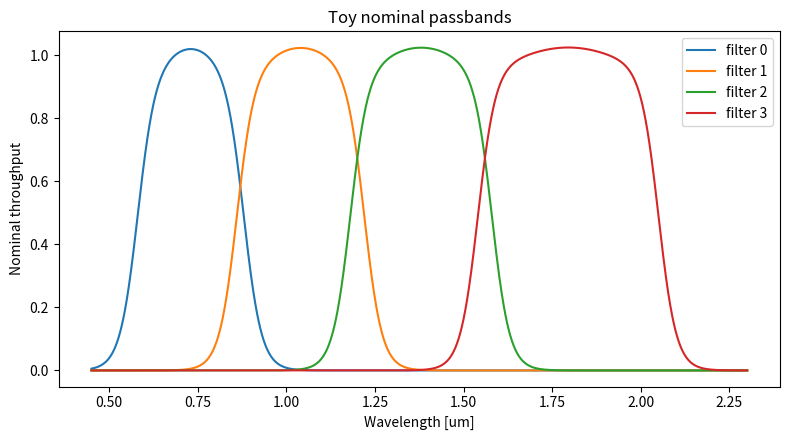
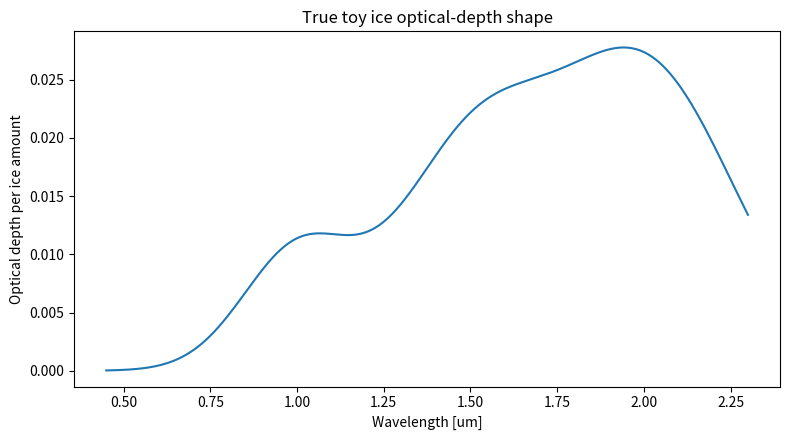

Reproduce these figures in Python, in order.
#!/usr/bin/env python3
"""Simulate Roman-like WFI passband and ice calibration photometry.

This simulator assumes scalar instrumental calibration has already been applied.
It focuses on chromatic calibration: small passband shifts, passband width
changes, and wavelength-dependent ice throughput loss.

Throughput perturbations are modeled in log-throughput / optical-depth space,
because small multiplicative throughput changes then add linearly. Observations
are still generated from linear broadband flux integrals, which is the physical
measurement made by the detector.
"""

from __future__ import annotations

from dataclasses import asdict, dataclass
import json
import os
from pathlib import Path
import tempfile

_MPL_CACHE = Path(tempfile.gettempdir()) / "roman_passband_mpl_cache"
_MPL_CACHE.mkdir(parents=True, exist_ok=True)
os.environ.setdefault("MPLBACKEND", "Agg")
os.environ.setdefault("MPLCONFIGDIR", str(_MPL_CACHE.resolve()))
os.environ.setdefault("XDG_CACHE_HOME", str(_MPL_CACHE.resolve()))

import matplotlib.pyplot as plt
import numpy as np
import pandas as pd


@dataclass
class SimConfig:
    random_seed: int = 12345
    n_star: int = 2000
    n_exp: int = 30
    n_det: int = 1
    nx: int = 4096
    ny: int = 4096
    n_filter: int = 4
    wave_min: float = 0.45
    wave_max: float = 2.30
    n_wave: int = 2000
    phot_sigma_mag: float = 0.005
    output_dir: str = "passband_sim_outputs"
    detection_fraction: float = 0.92
    shift_sigma_um: float = 0.005
    width_sigma: float = 0.01


def trapz_integral(y: np.ndarray, wave: np.ndarray, axis: int = -1) -> np.ndarray:
    """Compatibility wrapper for NumPy's trapezoid integration."""
    if hasattr(np, "trapezoid"):
        return np.trapezoid(y, wave, axis=axis)
    return np.trapz(y, wave, axis=axis)


def make_wavelength_grid(config: SimConfig) -> np.ndarray:
    return np.linspace(config.wave_min, config.wave_max, config.n_wave)


def logistic_tophat(wave: np.ndarray, left: float, right: float, edge: float) -> np.ndarray:
    """Smooth top-hat with logistic edges."""
    blue_edge = 1.0 / (1.0 + np.exp(-(wave - left) / edge))
    red_edge = 1.0 / (1.0 + np.exp((wave - right) / edge))
    return blue_edge * red_edge


def make_nominal_passbands(config: SimConfig, wave: np.ndarray) -> tuple[np.ndarray, np.ndarray]:
    """Create four broad toy passbands from roughly 0.6 to 2.0 microns."""
    edges = np.array(
        [
            [0.58, 0.88],
            [0.86, 1.22],
            [1.18, 1.58],
            [1.54, 2.05],
        ]
    )
    if config.n_filter != 4:
        raise ValueError("This v1 toy simulator expects n_filter = 4")

    passbands = []
    centers = []
    for left, right in edges:
        t = logistic_tophat(wave, left, right, edge=0.025)
        # Add a small smooth ripple so the derivative modes are not perfectly
        # symmetric, while keeping throughput positive and broad.
        center = 0.5 * (left + right)
        ripple = 1.0 + 0.025 * np.cos(2.0 * np.pi * (wave - center) / (right - left))
        passbands.append(np.clip(t * ripple, 0.0, None))
        centers.append(center)
    return np.asarray(passbands), np.asarray(centers)


def make_passband_modes(
    wave: np.ndarray, passbands: np.ndarray, centers: np.ndarray
) -> tuple[np.ndarray, np.ndarray]:
    """Derivative-based log-throughput modes for shift and width changes."""
    phi_shift = np.zeros_like(passbands)
    phi_width = np.zeros_like(passbands)

    for filt in range(passbands.shape[0]):
        t0 = passbands[filt]
        t_floor = np.maximum(t0, 1e-6 * np.max(t0))
        dlogt_dwave = np.gradient(np.log(t_floor), wave)
        phi_shift[filt] = -dlogt_dwave
        phi_width[filt] = -(wave - centers[filt]) * dlogt_dwave

    return phi_shift, phi_width


def make_ice_basis(wave: np.ndarray) -> tuple[np.ndarray, np.ndarray]:
    """Three broad Gaussian optical-depth basis functions."""
    centers = np.array([1.0, 1.5, 2.0])
    widths = np.array([0.16, 0.22, 0.26])
    basis = np.exp(-0.5 * ((wave[None, :] - centers[:, None]) / widths[:, None]) ** 2)
    return basis, centers


def extinction_curve(wave: np.ndarray) -> np.ndarray:
    """Simple decreasing extinction law in arbitrary optical-depth units."""
    return (wave / 1.0) ** (-1.2)


def planck_like_lambda(wave_um: np.ndarray, temperature_k: np.ndarray) -> np.ndarray:
    """A stable Planck-like SED family in arbitrary units.

    The result is normalized near 1 micron so the stellar normalization parameter
    controls the overall magnitude scale.
    """
    wave = np.asarray(wave_um)
    temp = np.asarray(temperature_k)
    c2_um_k = 14387.76877
    x = c2_um_k / (temp[..., None] * wave[None, :])
    x = np.clip(x, 1e-3, 700.0)
    b_lambda = 1.0 / (wave[None, :] ** 5 * np.expm1(x))

    ref_wave = 1.0
    x_ref = np.clip(c2_um_k / (temp * ref_wave), 1e-3, 700.0)
    b_ref = 1.0 / (ref_wave**5 * np.expm1(x_ref))
    return b_lambda / b_ref[..., None]


def stellar_sed(
    wave: np.ndarray, mag_norm: np.ndarray, temperature: np.ndarray, extinction: np.ndarray
) -> np.ndarray:
    """Return flux-density SEDs for one or many stars."""
    mag_norm = np.asarray(mag_norm)
    temperature = np.asarray(temperature)
    extinction = np.asarray(extinction)
    scale = 10.0 ** (-0.4 * mag_norm)
    shape = planck_like_lambda(wave, temperature)
    extinct = np.exp(-extinction[..., None] * extinction_curve(wave)[None, :])
    return scale[..., None] * shape * extinct


def flux_to_mag(flux: np.ndarray) -> np.ndarray:
    return -2.5 * np.log10(np.maximum(flux, 1e-300))


def write_passband_files(
    output_dir: Path,
    wave: np.ndarray,
    passbands: np.ndarray,
    phi_shift: np.ndarray,
    phi_width: np.ndarray,
    ice_basis: np.ndarray,
) -> None:
    passband_rows = []
    mode_rows = []
    for filt in range(passbands.shape[0]):
        passband_rows.append(
            pd.DataFrame(
                {
                    "wavelength_um": wave,
                    "filter_id": filt,
                    "throughput": passbands[filt],
                }
            )
        )
        mode_rows.append(
            pd.DataFrame(
                {
                    "wavelength_um": wave,
                    "filter_id": filt,
                    "phi_shift": phi_shift[filt],
                    "phi_width": phi_width[filt],
                }
            )
        )
    pd.concat(passband_rows, ignore_index=True).to_csv(
        output_dir / "nominal_passbands.csv", index=False
    )
    pd.concat(mode_rows, ignore_index=True).to_csv(output_dir / "passband_modes.csv", index=False)

    ice_rows = []
    for basis_id in range(ice_basis.shape[0]):
        ice_rows.append(
            pd.DataFrame(
                {
                    "wavelength_um": wave,
                    "basis_id": basis_id,
                    "psi": ice_basis[basis_id],
                }
            )
        )
    pd.concat(ice_rows, ignore_index=True).to_csv(output_dir / "ice_basis.csv", index=False)


def simulate_data(config: SimConfig) -> None:
    rng = np.random.default_rng(config.random_seed)
    output_dir = Path(config.output_dir)
    output_dir.mkdir(parents=True, exist_ok=True)

    wave = make_wavelength_grid(config)
    passbands, filter_centers = make_nominal_passbands(config, wave)
    phi_shift, phi_width = make_passband_modes(wave, passbands, filter_centers)
    ice_basis, _ = make_ice_basis(wave)
    true_ice_coeff = np.array([0.010, 0.018, 0.026])
    tau_ice_true = true_ice_coeff @ ice_basis

    write_passband_files(output_dir, wave, passbands, phi_shift, phi_width, ice_basis)

    detector_ids = np.arange(1, config.n_det + 1, dtype=int)
    star_detector_index = np.arange(config.n_star, dtype=int) % config.n_det
    rng.shuffle(star_detector_index)
    star_detector_id = detector_ids[star_detector_index]
    star_x = rng.uniform(0.0, config.nx, size=config.n_star)
    star_y = rng.uniform(0.0, config.ny, size=config.n_star)

    true_mag_norm = rng.uniform(18.0, 22.0, size=config.n_star)
    true_temperature = rng.uniform(3600.0, 8500.0, size=config.n_star)
    true_extinction = rng.uniform(0.0, 0.35, size=config.n_star)

    true_shift = rng.normal(
        0.0, config.shift_sigma_um, size=(config.n_filter, config.n_det)
    )
    true_width = rng.normal(0.0, config.width_sigma, size=(config.n_filter, config.n_det))

    star_params = pd.DataFrame(
        {
            "star_id": np.arange(config.n_star, dtype=int),
            "detector_id": star_detector_id,
            "x": star_x,
            "y": star_y,
            "mag_norm": true_mag_norm,
            "temperature_k": true_temperature,
            "extinction": true_extinction,
        }
    )
    star_params.to_csv(output_dir / "true_star_params.csv", index=False)

    pass_rows = []
    for filt in range(config.n_filter):
        for det_index, det_id in enumerate(detector_ids):
            pass_rows.append(
                {
                    "filter_id": filt,
                    "detector_id": det_id,
                    "delta_lambda_um": true_shift[filt, det_index],
                    "width": true_width[filt, det_index],
                }
            )
    pd.DataFrame(pass_rows).to_csv(output_dir / "true_passband_params.csv", index=False)

    pd.DataFrame(
        {"basis_id": np.arange(true_ice_coeff.size), "ice_coeff": true_ice_coeff}
    ).to_csv(output_dir / "true_ice_params.csv", index=False)

    # One exposure uses one filter. The known ice amount has an epoch component
    # plus a weak detector-position component, resembling an RCS-derived scalar.
    exposure_filter = np.arange(config.n_exp, dtype=int) % config.n_filter
    epoch_id = np.arange(config.n_exp, dtype=int)
    slow_phase = np.linspace(0.0, 2.0 * np.pi, config.n_exp)
    exposure_ice = 0.55 + 0.35 * np.sin(slow_phase) + rng.normal(0.0, 0.07, config.n_exp)
    exposure_ice = np.clip(exposure_ice, 0.02, 1.20)

    sed_all = stellar_sed(wave, true_mag_norm, true_temperature, true_extinction)

    rows = []
    obs_id = 0
    for exp_id in range(config.n_exp):
        filt = exposure_filter[exp_id]
        keep = rng.random(config.n_star) < config.detection_fraction
        star_indices = np.nonzero(keep)[0]

        for star_id in star_indices:
            det_index = star_detector_index[star_id]
            det_id = star_detector_id[star_id]
            x = star_x[star_id]
            y = star_y[star_id]
            position_term = 1.0 + 0.12 * (x / (config.nx - 1.0) - 0.5)
            position_term += 0.08 * (y / (config.ny - 1.0) - 0.5)
            ice_amount = max(0.0, exposure_ice[exp_id] * position_term)

            t0 = passbands[filt]
            sed = sed_all[star_id]
            logt_pass = (
                true_shift[filt, det_index] * phi_shift[filt]
                + true_width[filt, det_index] * phi_width[filt]
            )
            logt_true = logt_pass - ice_amount * tau_ice_true
            t_pass = t0 * np.exp(logt_pass)
            t_true = t0 * np.exp(logt_true)

            flux_nominal = trapz_integral(sed * t0, wave)
            flux_pass = trapz_integral(sed * t_pass, wave)
            flux_true = trapz_integral(sed * t_true, wave)
            mag_nominal = flux_to_mag(flux_nominal)
            mag_pass = flux_to_mag(flux_pass)
            mag_true = flux_to_mag(flux_true)
            mag_obs = mag_true + rng.normal(0.0, config.phot_sigma_mag)

            rows.append(
                {
                    "obs_id": obs_id,
                    "star_id": star_id,
                    "exposure_id": exp_id,
                    "epoch_id": epoch_id[exp_id],
                    "filter_id": filt,
                    "detector_id": det_id,
                    "x": x,
                    "y": y,
                    "ice_amount_obs": ice_amount,
                    "mag_obs": mag_obs,
                    "mag_unc": config.phot_sigma_mag,
                    "mag_true_no_noise": mag_true,
                    "true_sed_mag_nominal": mag_nominal,
                    "true_passband_delta_mag": mag_pass - mag_nominal,
                    "true_ice_delta_mag": mag_true - mag_pass,
                }
            )
            obs_id += 1

    pd.DataFrame(rows).to_csv(output_dir / "measurements.csv", index=False)

    metadata = asdict(config)
    metadata["detector_ids"] = detector_ids.tolist()
    metadata["filter_centers_um"] = filter_centers.tolist()
    metadata["n_obs"] = len(rows)
    with open(output_dir / "simulation_metadata.json", "w", encoding="utf-8") as handle:
        json.dump(metadata, handle, indent=2, sort_keys=True)

    make_diagnostic_plots(output_dir, wave, passbands, tau_ice_true)

    print(f"Saved {len(rows)} observations to {output_dir / 'measurements.csv'}")
    print(f"Saved simulator products to {output_dir.resolve()}")


def make_diagnostic_plots(
    output_dir: Path, wave: np.ndarray, passbands: np.ndarray, tau_ice_true: np.ndarray
) -> None:
    plt.figure(figsize=(8, 4.5))
    for filt in range(passbands.shape[0]):
        plt.plot(wave, passbands[filt], label=f"filter {filt}")
    plt.xlabel("Wavelength [um]")
    plt.ylabel("Nominal throughput")
    plt.title("Toy nominal passbands")
    plt.legend()
    plt.tight_layout()
    plt.savefig(output_dir / "sim_nominal_passbands.png", dpi=160)
    plt.close()

    plt.figure(figsize=(8, 4.5))
    plt.plot(wave, tau_ice_true, color="tab:blue")
    plt.xlabel("Wavelength [um]")
    plt.ylabel("Optical depth per ice amount")
    plt.title("True toy ice optical-depth shape")
    plt.tight_layout()
    plt.savefig(output_dir / "sim_true_ice_tau.png", dpi=160)
    plt.close()


def main() -> None:
    simulate_data(SimConfig())


if __name__ == "__main__":
    main()
